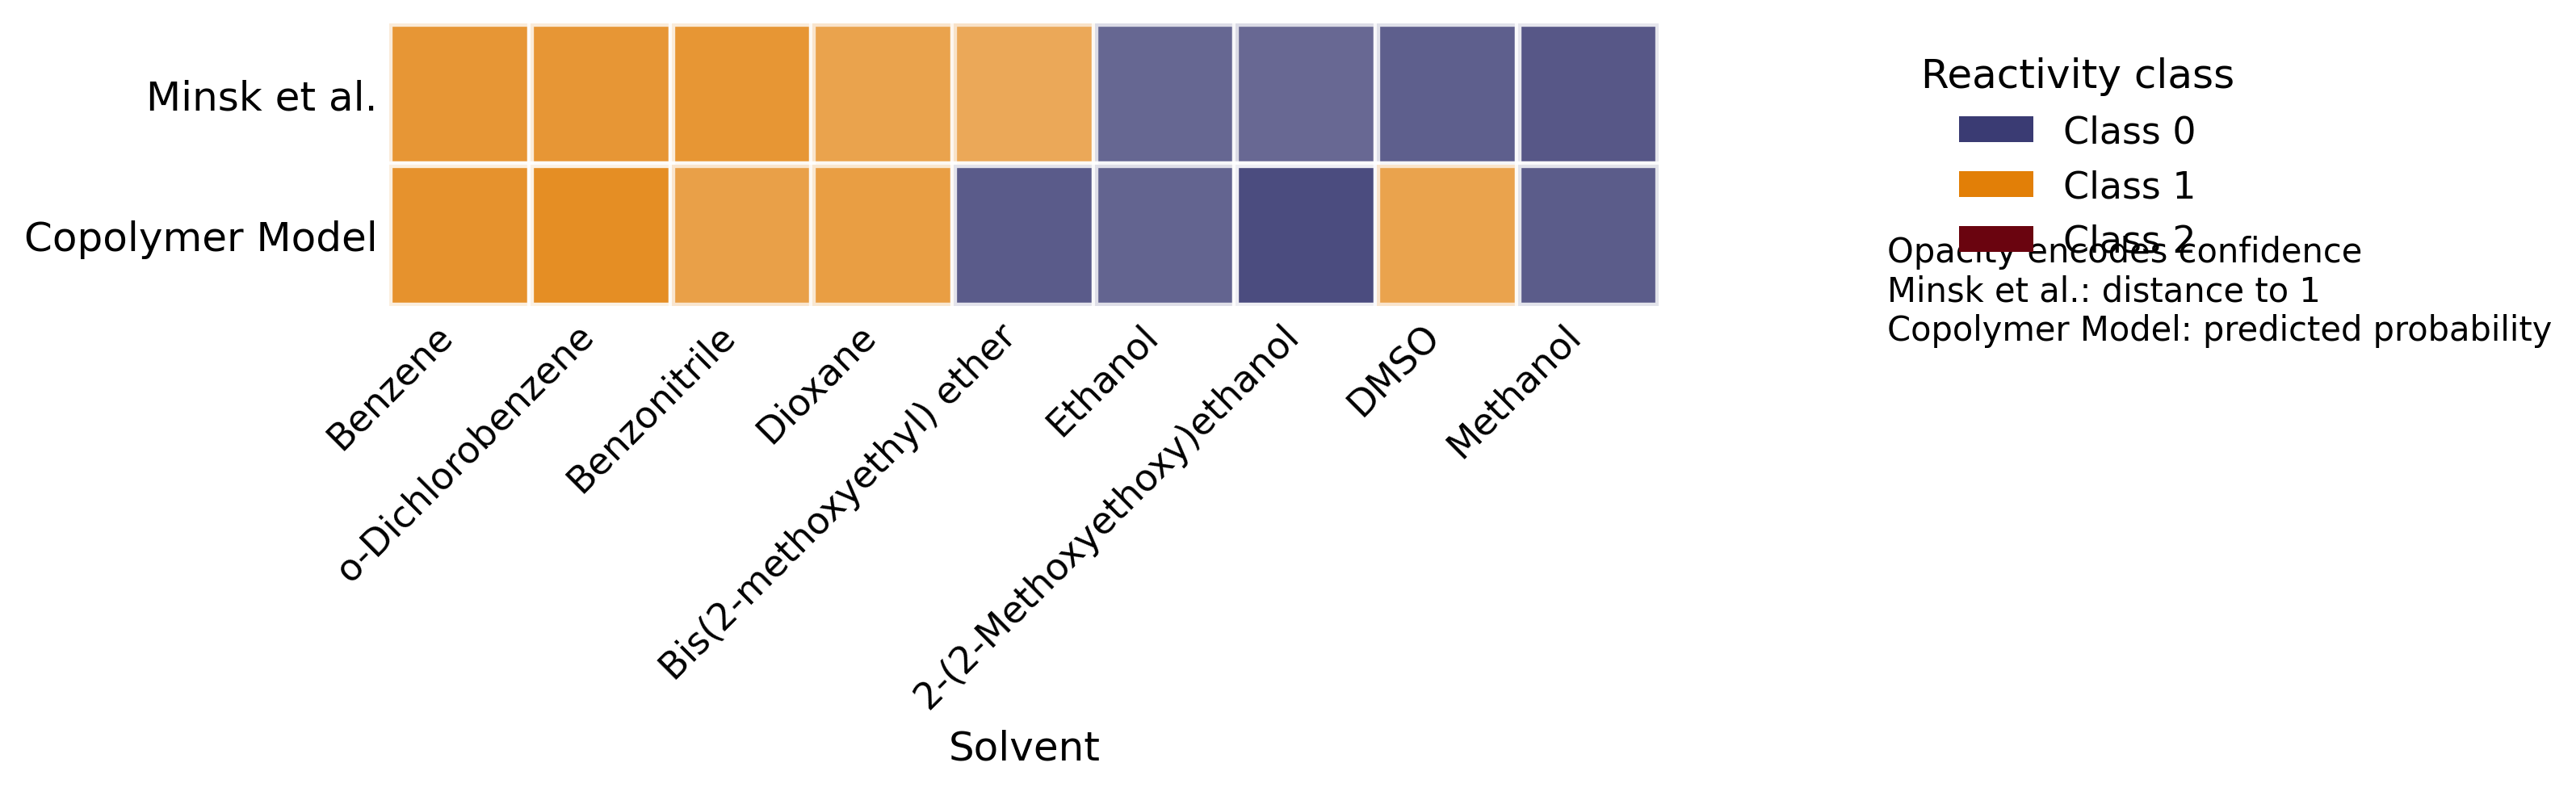

Generate this figure with Python:
import numpy as np
import matplotlib.pyplot as plt
import matplotlib.patches as patches


def confidence_from_distance_to_one(
    values,
    mode: str = "log10",
    eps: float = 1e-12,
    d0: float = 0.5,
    clip: tuple[float, float] = (0.0, 1.0),
) -> np.ndarray:
    """
    Convert a distance-to-1 measure into a confidence score in [0, 1].

    Parameters
    ----------
    values
        Positive numeric values (e.g., r1*r2) for each solvent.
    mode
        "log10" (recommended): distance = |log10(value)| (symmetric for 0.1 and 10)
        "linear": distance = |value - 1|
    eps
        Small constant to avoid log(0).
    d0
        Scale for the saturating mapping: conf = d / (d + d0).
        Smaller d0 -> confidence rises faster with distance.
    clip
        Output range clamp.

    Returns
    -------
    np.ndarray
        Confidence in [0, 1], same length as values.
    """
    v = np.asarray(values, dtype=float)
    v_safe = np.maximum(v, eps)

    if mode == "log10":
        d = np.abs(np.log10(v_safe))
    elif mode == "linear":
        d = np.abs(v - 1.0)
    else:
        raise ValueError("mode must be 'log10' or 'linear'")

    conf = d / (d + d0)
    return np.clip(conf, clip[0], clip[1])


def map_confidence_to_alpha(
    conf,
    alpha_min: float,
    alpha_max: float,
    gamma: float = 0.35,
) -> np.ndarray:
    """
    Map confidence in [0, 1] to alpha in [alpha_min, alpha_max] using a power-law
    transform (gamma < 1 increases visual contrast).
    """
    c = np.clip(np.asarray(conf, dtype=float), 0.0, 1.0)
    return alpha_min + (c ** gamma) * (alpha_max - alpha_min)


def plot_minsk_vs_model_heatstrip(
    solvents,
    minsk_classes,
    model_classes,
    model_confidence,
    class_colors,
    minsk_confidence=None,
    row_labels=("Minsk et al.", "Copolymer Model"),
    figsize=None,
    minsk_alpha_min: float = 0.02,
    minsk_alpha_max: float = 1.0,
    model_alpha_min: float = 0.05,
    model_alpha_max: float = 1.0,
    alpha_gamma: float = 0.35,
    show_cell_text: bool = False,
    text_color: str = "black",
    x_label: str = "Solvent",
    cell_edgecolor: str = "white",
    cell_linewidth: float = 2.0,
    legend_anchor_x: float = 1.18,
    opacity_text_y: float = 0.25,
    right_margin: float = 0.78,
    keep_square_cells: bool = True,
):
    """
    Two-row heatstrip for a single monomer-pair case study across solvents.

    Encoding
    --------
    - Color: class (discrete, via class_colors)
    - Opacity: confidence
        * Minsk et al.: derived confidence (e.g., distance-to-1), optional
        * Copolymer Model: predicted class probability
    """

    solvents = list(solvents)
    n = len(solvents)

    minsk_classes = np.asarray(minsk_classes)
    model_classes = np.asarray(model_classes)
    model_confidence = np.asarray(model_confidence, dtype=float)

    if len(minsk_classes) != n or len(model_classes) != n or len(model_confidence) != n:
        raise ValueError("Input lengths must match the number of solvents.")

    model_alphas = map_confidence_to_alpha(
        model_confidence,
        alpha_min=model_alpha_min,
        alpha_max=model_alpha_max,
        gamma=alpha_gamma,
    )

    if minsk_confidence is None:
        minsk_alphas = np.full(n, minsk_alpha_max)
    else:
        minsk_confidence = np.asarray(minsk_confidence, dtype=float)
        if len(minsk_confidence) != n:
            raise ValueError("minsk_confidence must match the number of solvents.")
        minsk_alphas = map_confidence_to_alpha(
            minsk_confidence,
            alpha_min=minsk_alpha_min,
            alpha_max=minsk_alpha_max,
            gamma=alpha_gamma,
        )

    # Bigger cells / more readable
    if figsize is None:
        figsize = (max(8, 0.6 * n), 3.6)

    fig, ax = plt.subplots(figsize=figsize)
    ax.set_xlim(0, n)
    ax.set_ylim(0, 2)

    rows = [
        (row_labels[0], 1, minsk_classes, minsk_alphas),
        (row_labels[1], 0, model_classes, model_alphas),
    ]

    for _, y0, classes, alphas in rows:
        for i in range(n):
            cls = int(classes[i])
            if cls not in class_colors:
                raise ValueError(f"Class {cls} missing in class_colors.")

            ax.add_patch(
                patches.Rectangle(
                    (i, y0),
                    1,
                    1,
                    facecolor=class_colors[cls],
                    edgecolor=cell_edgecolor,
                    linewidth=cell_linewidth,
                    alpha=float(alphas[i]),
                )
            )

            if show_cell_text:
                ax.text(
                    i + 0.5,
                    y0 + 0.5,
                    str(cls),
                    ha="center",
                    va="center",
                    fontsize=11,
                    color=text_color,
                )

    # Axes / ticks
    ax.set_yticks([0.5, 1.5])
    ax.set_yticklabels([row_labels[1], row_labels[0]], fontsize=12)

    ax.set_xticks(np.arange(n) + 0.5)
    ax.set_xticklabels(solvents, rotation=45, ha="right", fontsize=11)

    ax.set_xlabel(x_label, fontsize=12)

    # Clean frame
    for spine in ax.spines.values():
        spine.set_visible(False)
    ax.tick_params(axis="both", length=0)

    # Class legend
    handles = [
        patches.Patch(facecolor=class_colors[c], edgecolor="none", label=f"Class {c}", alpha=1.0)
        for c in sorted(class_colors.keys())
    ]
    ax.legend(
        handles=handles,
        title="Reactivity class",
        bbox_to_anchor=(legend_anchor_x, 1.0),
        loc="upper left",
        frameon=False,
        fontsize=11,
        title_fontsize=12,
    )

    # Opacity explanation
    ax.text(
        legend_anchor_x,
        opacity_text_y,
        "Opacity encodes confidence\n"
        "Minsk et al.: distance to 1\n"
        "Copolymer Model: predicted probability",
        transform=ax.transAxes,
        ha="left",
        va="top",
        fontsize=10,
    )

    # Reserve space on the right for legend + text
    fig.subplots_adjust(right=right_margin)

    if keep_square_cells:
        ax.set_aspect("equal")

    return fig, ax


# ----------------------------
# Example usage (replace with your values)
# ----------------------------
solvents = [
    "Benzene",
    "o-Dichlorobenzene",
    "Benzonitrile",
    "Dioxane",
    "Bis(2-methoxyethyl) ether",
    "Ethanol",
    "2-(2-Methoxyethoxy)ethanol",
    "DMSO",
    "Methanol",
]

minsk_classes = [1, 1, 1, 1, 1, 0, 0, 0, 0]
minsk_values = [3.13, 3.13, 3.24, 1.75, 1.53, 0.43, 0.45, 0.32, 0.21]

minsk_confidence = confidence_from_distance_to_one(
    minsk_values,
    mode="log10",
    d0=0.4,
)

model_classes = [1, 1, 1, 1, 0, 0, 0, 1, 0]
model_confidence = [0.609, 0.686, 0.395, 0.430, 0.583, 0.493, 0.760, 0.367, 0.569]

CLASS_COLORS = {
    0: "#3A3B73",  # < 1
    1: "#e27f07",  # 1–25
    2: "#6a040f",  # > 25
}

fig, ax = plot_minsk_vs_model_heatstrip(
    solvents=solvents,
    minsk_classes=minsk_classes,
    model_classes=model_classes,
    model_confidence=model_confidence,
    minsk_confidence=minsk_confidence,
    class_colors=CLASS_COLORS,
    row_labels=("Minsk et al.", "Copolymer Model"),
    minsk_alpha_min=0.02,
    model_alpha_min=0.05,
    alpha_gamma=0.35,
    opacity_text_y=0.25,
)

fig.savefig("solvent_case_study.png", dpi=300, bbox_inches="tight")
fig.savefig("solvent_case_study.pdf", bbox_inches="tight")
plt.close(fig)
